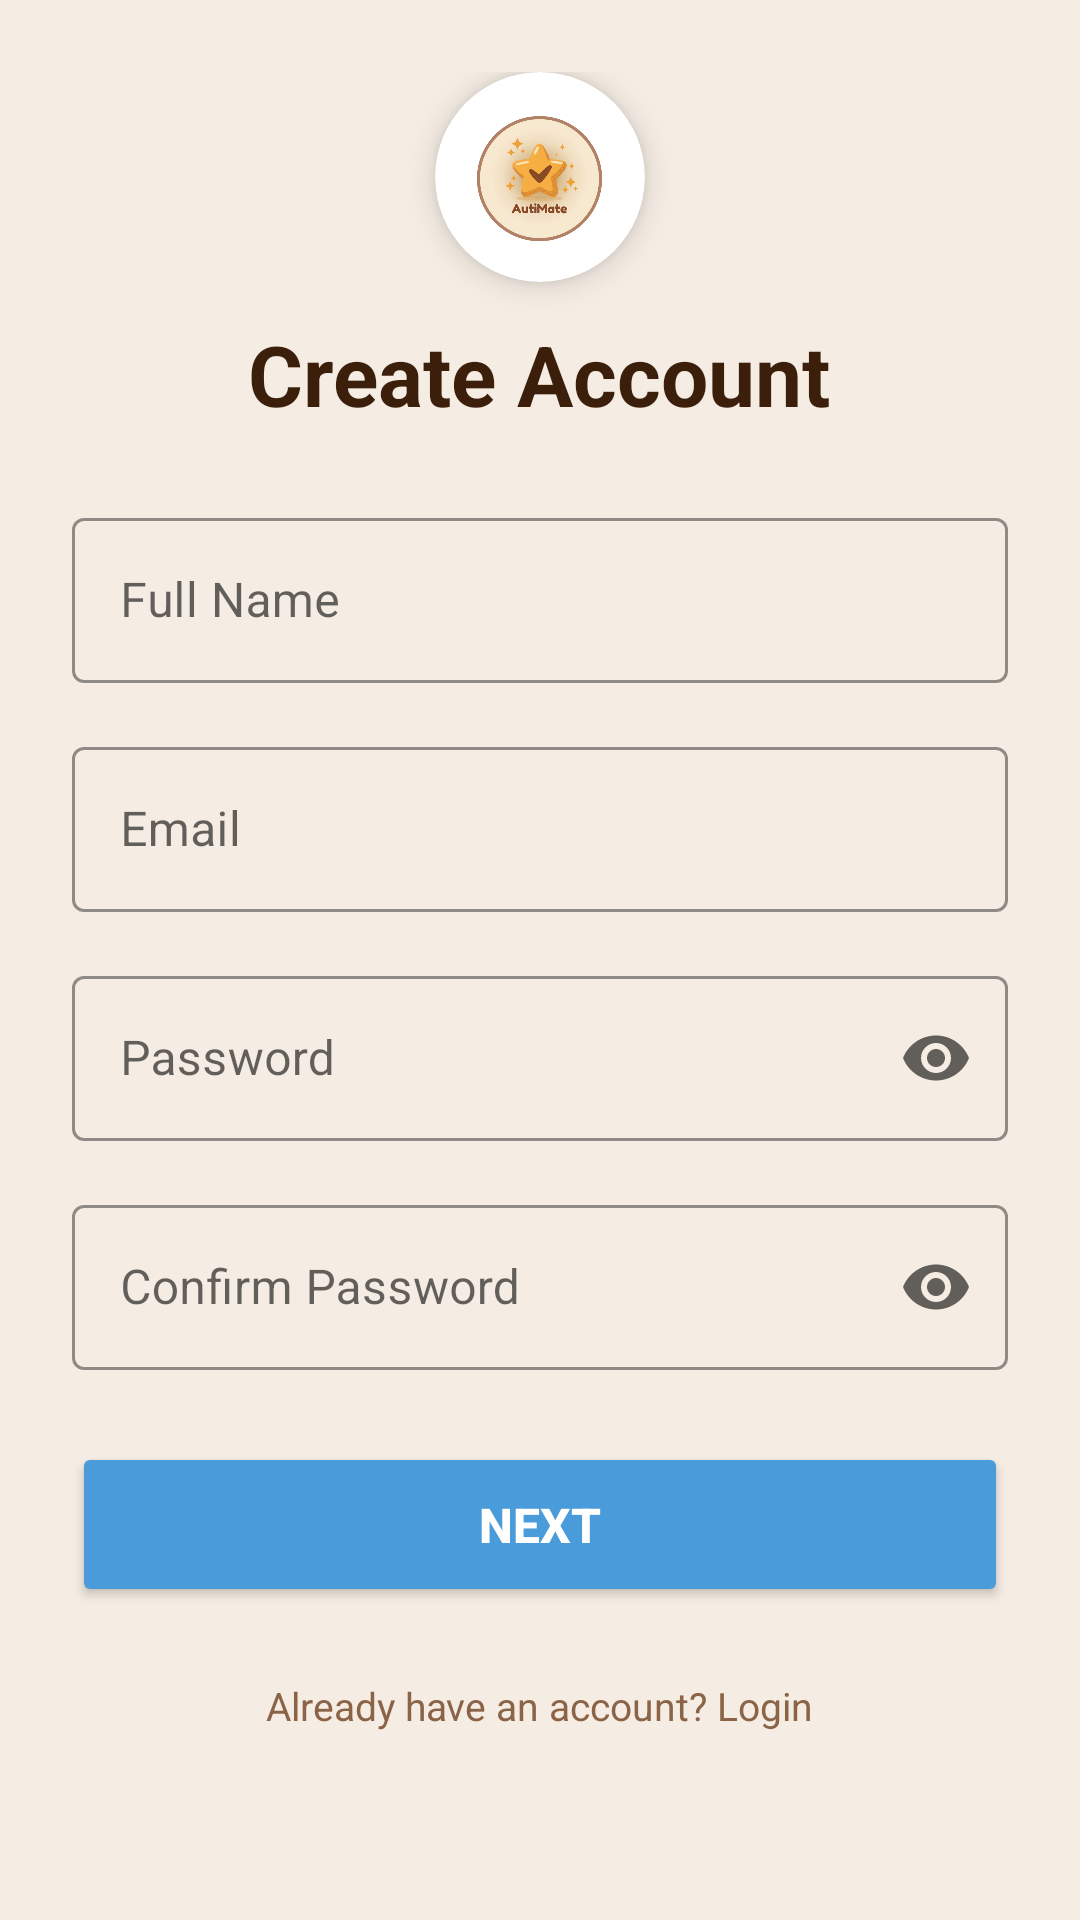

The Android layout XML behind this screen, and the referenced resources:
<!-- AndroidManifest.xml: application theme Theme.AutiMate -->
<!-- res/layout/activity_parent_signup.xml -->
<?xml version="1.0" encoding="utf-8"?>
<ScrollView xmlns:android="http://schemas.android.com/apk/res/android"
    xmlns:app="http://schemas.android.com/apk/res-auto"
    android:layout_width="match_parent"
    android:layout_height="match_parent"
    android:background="@color/cream">

    <LinearLayout
        android:layout_width="match_parent"
        android:layout_height="wrap_content"
        android:orientation="vertical"
        android:padding="24dp"
        android:gravity="center">

        
        <androidx.cardview.widget.CardView
            android:layout_width="70dp"
            android:layout_height="70dp"
            app:cardCornerRadius="35dp"
            app:cardElevation="6dp"
            app:cardBackgroundColor="@color/white"
            android:layout_marginBottom="12dp">

            <ImageView
                android:layout_width="45dp"
                android:layout_height="45dp"
                android:src="@drawable/autimate_logo"
                android:layout_gravity="center"/>

        </androidx.cardview.widget.CardView>

        <TextView
            android:layout_width="wrap_content"
            android:layout_height="wrap_content"
            android:text="Create Account"
            android:textSize="28sp"
            android:textStyle="bold"
            android:textColor="@color/text_dark"
            android:layout_marginBottom="24dp"/>

        
        <com.google.android.material.textfield.TextInputLayout
            android:layout_width="match_parent"
            android:layout_height="wrap_content"
            style="@style/Widget.MaterialComponents.TextInputLayout.OutlinedBox"
            android:hint="Full Name"
            app:boxStrokeColor="@color/khaki"
            android:layout_marginBottom="16dp">

            <com.google.android.material.textfield.TextInputEditText
                android:id="@+id/etFullName"
                android:layout_width="match_parent"
                android:layout_height="55dp"
                android:inputType="textPersonName"/>

        </com.google.android.material.textfield.TextInputLayout>

        
        <com.google.android.material.textfield.TextInputLayout
            android:layout_width="match_parent"
            android:layout_height="wrap_content"
            style="@style/Widget.MaterialComponents.TextInputLayout.OutlinedBox"
            android:hint="Email"
            app:boxStrokeColor="@color/khaki"
            android:layout_marginBottom="16dp">

            <com.google.android.material.textfield.TextInputEditText
                android:id="@+id/etEmail"
                android:layout_width="match_parent"
                android:layout_height="55dp"
                android:inputType="textEmailAddress"/>

        </com.google.android.material.textfield.TextInputLayout>

        
        <com.google.android.material.textfield.TextInputLayout
            android:layout_width="match_parent"
            android:layout_height="wrap_content"
            style="@style/Widget.MaterialComponents.TextInputLayout.OutlinedBox"
            android:hint="Password"
            app:boxStrokeColor="@color/khaki"
            app:endIconMode="password_toggle"
            android:layout_marginBottom="16dp">

            <com.google.android.material.textfield.TextInputEditText
                android:id="@+id/etPassword"
                android:layout_width="match_parent"
                android:layout_height="55dp"
                android:inputType="textPassword"/>

        </com.google.android.material.textfield.TextInputLayout>

        
        <com.google.android.material.textfield.TextInputLayout
            android:layout_width="match_parent"
            android:layout_height="wrap_content"
            style="@style/Widget.MaterialComponents.TextInputLayout.OutlinedBox"
            android:hint="Confirm Password"
            app:boxStrokeColor="@color/khaki"
            app:endIconMode="password_toggle"
            android:layout_marginBottom="24dp">

            <com.google.android.material.textfield.TextInputEditText
                android:id="@+id/etConfirmPassword"
                android:layout_width="match_parent"
                android:layout_height="55dp"
                android:inputType="textPassword"/>

        </com.google.android.material.textfield.TextInputLayout>

        
        <Button
            android:id="@+id/btnNext"
            android:layout_width="match_parent"
            android:layout_height="55dp"
            android:text="NEXT"
            android:textSize="16sp"
            android:textStyle="bold"
            android:textColor="@color/white"
            android:backgroundTint="@color/soft_blue"
            app:cornerRadius="28dp"
            android:layout_marginBottom="16dp"/>

        
        <TextView
            android:id="@+id/tvLogin"
            android:layout_width="wrap_content"
            android:layout_height="wrap_content"
            android:text="Already have an account? Login"
            android:textSize="13sp"
            android:textColor="@color/light_brown"
            android:layout_gravity="center"
            android:clickable="true"
            android:padding="8dp"/>

        <ProgressBar
            android:id="@+id/progressBar"
            android:layout_width="wrap_content"
            android:layout_height="wrap_content"
            android:visibility="gone"
            android:layout_marginTop="16dp"/>

    </LinearLayout>

</ScrollView>
<!-- resources referenced by this layout -->
<resources>
  <color name="cream">#F5EDE4</color>
  <color name="khaki">#C4A882</color>
  <color name="light_brown">#8B6347</color>
  <color name="soft_blue">#4A9BD9</color>
  <color name="text_dark">#3B1F0A</color>
  <color name="white">#FFFFFF</color>
  <!-- drawable autimate_logo: png bitmap (drawable, 214619 bytes) -->
  <style name="Theme.AutiMate" parent="Theme.MaterialComponents.DayNight.NoActionBar">
          
          <item name="colorPrimary">@color/cream</item>
          <item name="colorPrimaryVariant">@color/beige</item>
          <item name="colorOnPrimary">@color/text_dark</item>
  
          
          <item name="colorSecondary">@color/soft_blue</item>
          <item name="colorSecondaryVariant">@color/khaki</item>
          <item name="colorOnSecondary">@color/white</item>
  
          
          <item name="android:statusBarColor">@color/cream</item>
  
          
          <item name="android:windowBackground">@color/cream</item>
  
          
          <item name="android:textColor">@color/text_dark</item>
  
          
          <item name="android:buttonBarPositiveButtonStyle">@style/LightPositiveButtonStyle</item>
          <item name="android:buttonBarNegativeButtonStyle">@style/LightNegativeButtonStyle</item>
          <item name="android:buttonBarNeutralButtonStyle">@style/LightNeutralButtonStyle</item>
      </style>
  <color name="beige">#EDE5D9</color>
  <style name="LightPositiveButtonStyle" parent="Widget.AppCompat.Button.ButtonBar.AlertDialog">
          <item name="android:textColor">@android:color/black</item>
          <item name="android:textStyle">bold</item>
      </style>
  <style name="LightNegativeButtonStyle" parent="Widget.AppCompat.Button.ButtonBar.AlertDialog">
          <item name="android:textColor">@android:color/black</item>
          <item name="android:textStyle">bold</item>
      </style>
  <style name="LightNeutralButtonStyle" parent="Widget.AppCompat.Button.ButtonBar.AlertDialog">
          <item name="android:textColor">@android:color/black</item>
          <item name="android:textStyle">bold</item>
      </style>
</resources>
